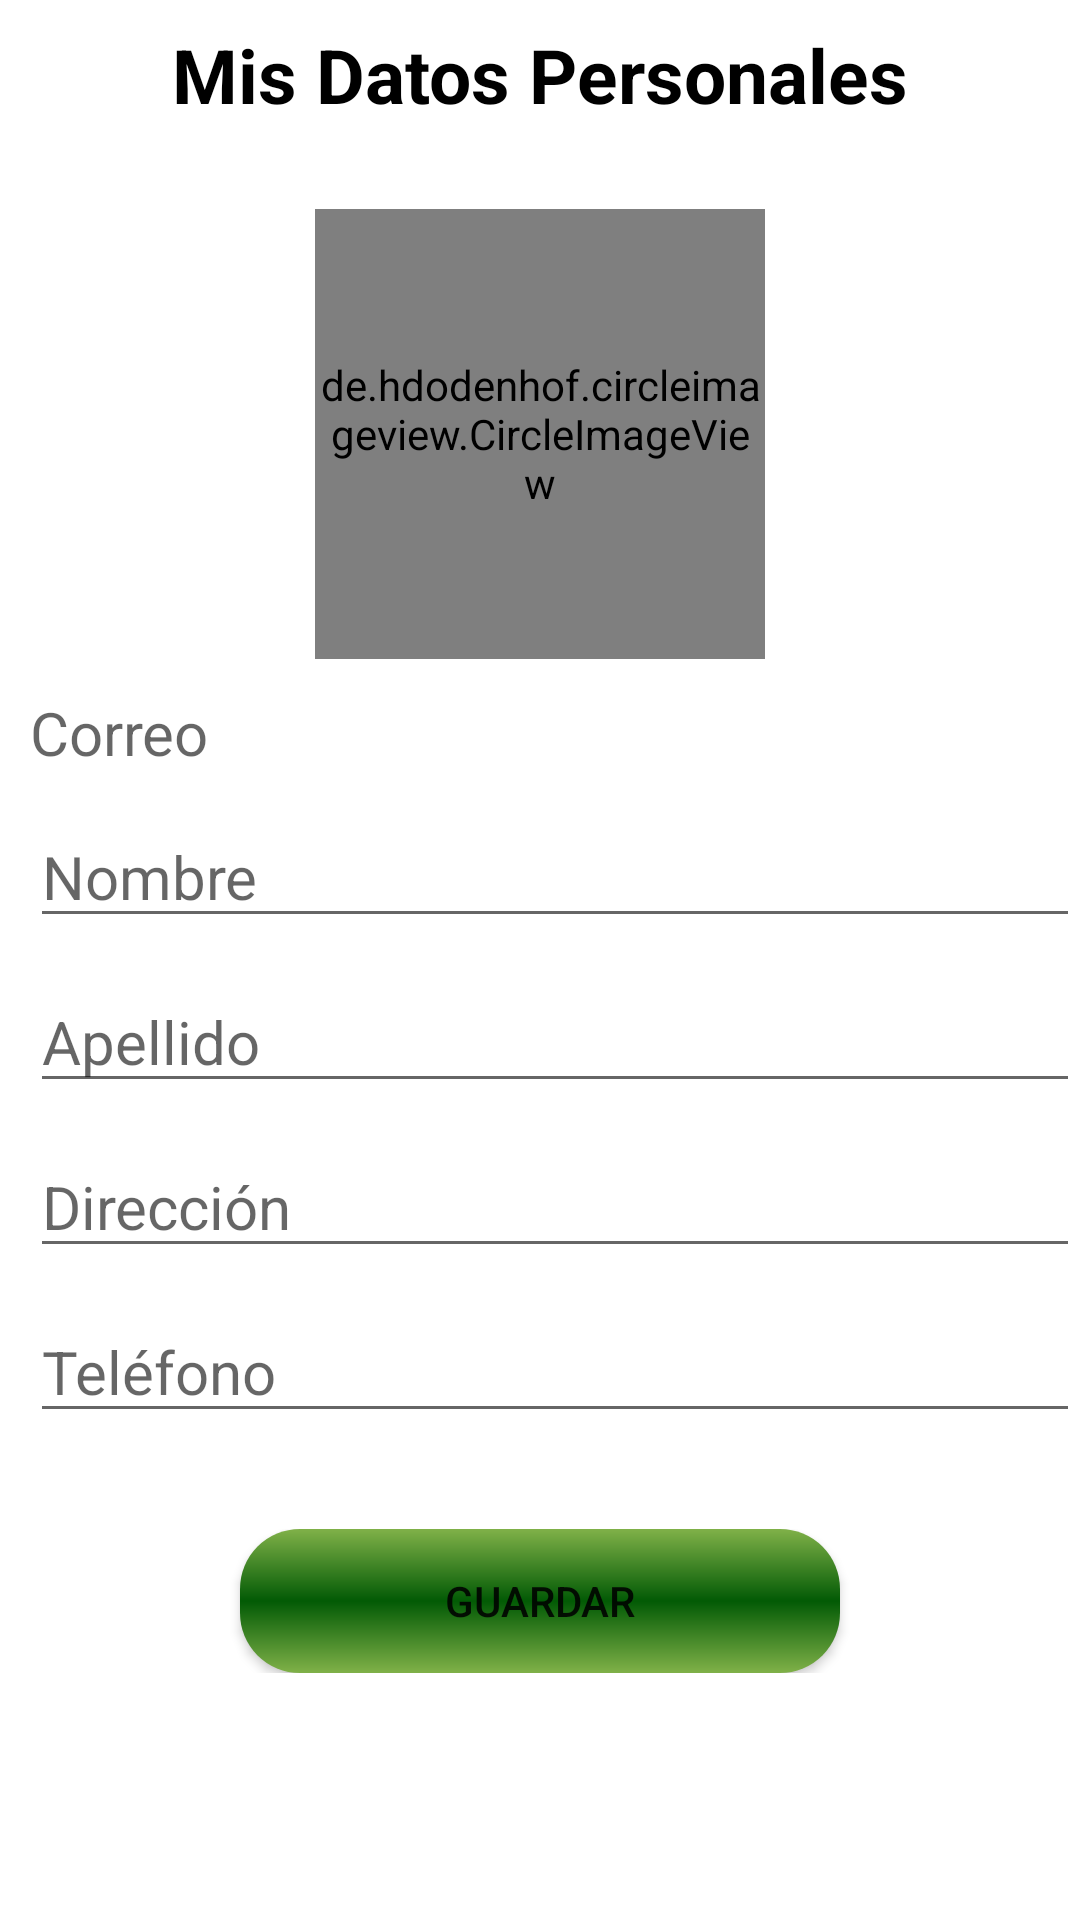

Produce the Android XML layout that renders to this screen, including the resource entries it uses.
<!-- AndroidManifest.xml: application theme Theme.ForestOn -->
<!-- res/layout/fragment_perfil.xml -->
<?xml version="1.0" encoding="utf-8"?>
<ScrollView xmlns:android="http://schemas.android.com/apk/res/android"
    xmlns:tools="http://schemas.android.com/tools"
    android:layout_width="match_parent"
    android:layout_height="match_parent"
    xmlns:app="http://schemas.android.com/apk/res-auto"
    android:layout_marginLeft="10dp"
    android:layout_marginRight="10dp"
    android:background="#FFF"
    tools:context=".perfilFragment">


    <androidx.appcompat.widget.LinearLayoutCompat
        android:layout_width="match_parent"
        android:layout_height="wrap_content"
        android:orientation="vertical">


        <Space
            android:layout_width="wrap_content"
            android:layout_height="8dp" />

        <TextView
            android:layout_width="wrap_content"
            android:layout_height="wrap_content"
            android:layout_gravity="center"
            android:text="@string/MisDatosTXT"
            android:textColor="#000"
            android:textSize="25sp"
            android:textStyle="bold"/>

        <Space
            android:layout_width="match_parent"
            android:layout_height="8dp" />
        

        <de.hdodenhof.circleimageview.CircleImageView
            android:id="@+id/imagen_perfil"
            android:layout_width="150dp"
            android:layout_height="150dp"
            android:layout_gravity="center"
            android:layout_marginTop="20dp"
            android:src="@drawable/app_foreston_mano" />

        <Space
            android:layout_width="match_parent"
            android:layout_height="8dp" />

        <TextView
            android:id="@+id/CorreoDato"
            android:layout_width="match_parent"
            android:layout_height="wrap_content"
            android:layout_marginLeft="10dp"
            android:layout_marginTop="3dp"
            android:hint="Correo"
            android:textColor="#000"
            android:textSize="20sp" />

        <Space
            android:layout_width="match_parent"
            android:layout_height="8dp" />

        <EditText
            android:id="@+id/NombreDato"
            android:layout_width="match_parent"
            android:layout_height="wrap_content"
            android:layout_marginLeft="10dp"
            android:layout_marginTop="3dp"
            android:hint="Nombre"
            android:textColor="#000"
            android:textSize="20sp"
            tools:ignore="TextContrastCheck" />

        <Space
            android:layout_width="match_parent"
            android:layout_height="8dp" />

        <EditText
            android:id="@+id/ApellidoDato"
            android:layout_width="match_parent"
            android:layout_height="wrap_content"
            android:layout_marginLeft="10dp"
            android:layout_marginTop="3dp"
            android:hint="Apellido"
            android:textColor="#000"
            android:textSize="20sp" />
        

        <Space
            android:layout_width="match_parent"
            android:layout_height="8dp" />

        <EditText
            android:id="@+id/DireccionDato"
            android:layout_width="match_parent"
            android:layout_height="wrap_content"
            android:layout_marginLeft="10dp"
            android:layout_marginTop="3dp"
            android:hint="Dirección"
            android:textColor="#000"
            android:textSize="20sp" />

        <Space
            android:layout_width="match_parent"
            android:layout_height="8dp" />

        <EditText
            android:id="@+id/TelefonoDato"
            android:layout_width="match_parent"
            android:layout_height="wrap_content"
            android:layout_marginLeft="10dp"
            android:layout_marginTop="3dp"
            android:hint="Teléfono"
            android:textColor="#000"
            android:textSize="20sp"
            android:inputType="number"/>
        <Space
            android:layout_width="match_parent"
            android:layout_height="8dp" />


        <Space
            android:layout_width="match_parent"
            android:layout_height="24dp" />
        <LinearLayout
            android:layout_width="match_parent"
            android:layout_height="match_parent"
            android:orientation="horizontal">

            <Button
                android:id="@+id/Savebutton"
                android:layout_width="match_parent"
                android:layout_height="wrap_content"
                android:layout_marginLeft="80dp"
                android:layout_marginRight="80dp"
                android:layout_weight="1"
                android:background="@drawable/custom_button_inicio"
                app:backgroundTint="@null"
                android:text="Guardar" />

        </LinearLayout>

        <Space
            android:layout_width="wrap_content"
            android:layout_height="wrap_content"
            android:layout_weight="1" />

        <LinearLayout
            android:layout_width="match_parent"
            android:layout_height="match_parent"
            android:orientation="horizontal">


        </LinearLayout>

        <Space
            android:layout_width="wrap_content"
            android:layout_height="wrap_content"
            android:layout_weight="1" />
        
                    <Space
                        android:layout_width="wrap_content"
                        android:layout_height="8dp"
                        android:layout_weight="1" />



    </androidx.appcompat.widget.LinearLayoutCompat>

            </ScrollView>
<!-- resources referenced by this layout -->
<resources>
  <!-- drawable app_foreston_mano: png bitmap (drawable, 47744 bytes) -->
  <!-- drawable custom_button_inicio (drawable) -->
  <?xml version="1.0" encoding="utf-8"?>
  <shape xmlns:android="http://schemas.android.com/apk/res/android">
  
      <gradient
          android:startColor="@color/botones_inicio"
          android:endColor="@color/botones_inicio"
          android:centerColor="#025A05"
          android:angle="90"/>
      <corners
          android:radius="20dp"
          />
  </shape>
  <string name="MisDatosTXT">Mis Datos Personales</string>
  <style name="Theme.ForestOn" parent="Theme.MaterialComponents.DayNight.DarkActionBar">
          
          <item name="colorPrimary">@color/botones_inicio</item>
          <item name="colorPrimaryVariant">@color/contor_general</item>
          <item name="colorOnPrimary">@color/white</item>
          
          <item name="colorSecondary">@color/teal_200</item>
          <item name="colorSecondaryVariant">@color/teal_700</item>
          <item name="colorOnSecondary">@color/black</item>
          
          <item name="android:statusBarColor" tools:targetApi="l">?attr/colorPrimaryVariant</item>
          
          <item name="android:windowBackground">@color/white</item>
  
          <item name="windowActionBar">false</item>
          <item name="windowNoTitle">true</item>
      </style>
  <color name="botones_inicio">#80B148</color>
  <color name="contor_general">#1A4721</color>
  <color name="white">#FFFFFFFF</color>
  <color name="teal_200">#FF03DAC5</color>
  <color name="teal_700">#FF018786</color>
  <color name="black">#FF000000</color>
</resources>
